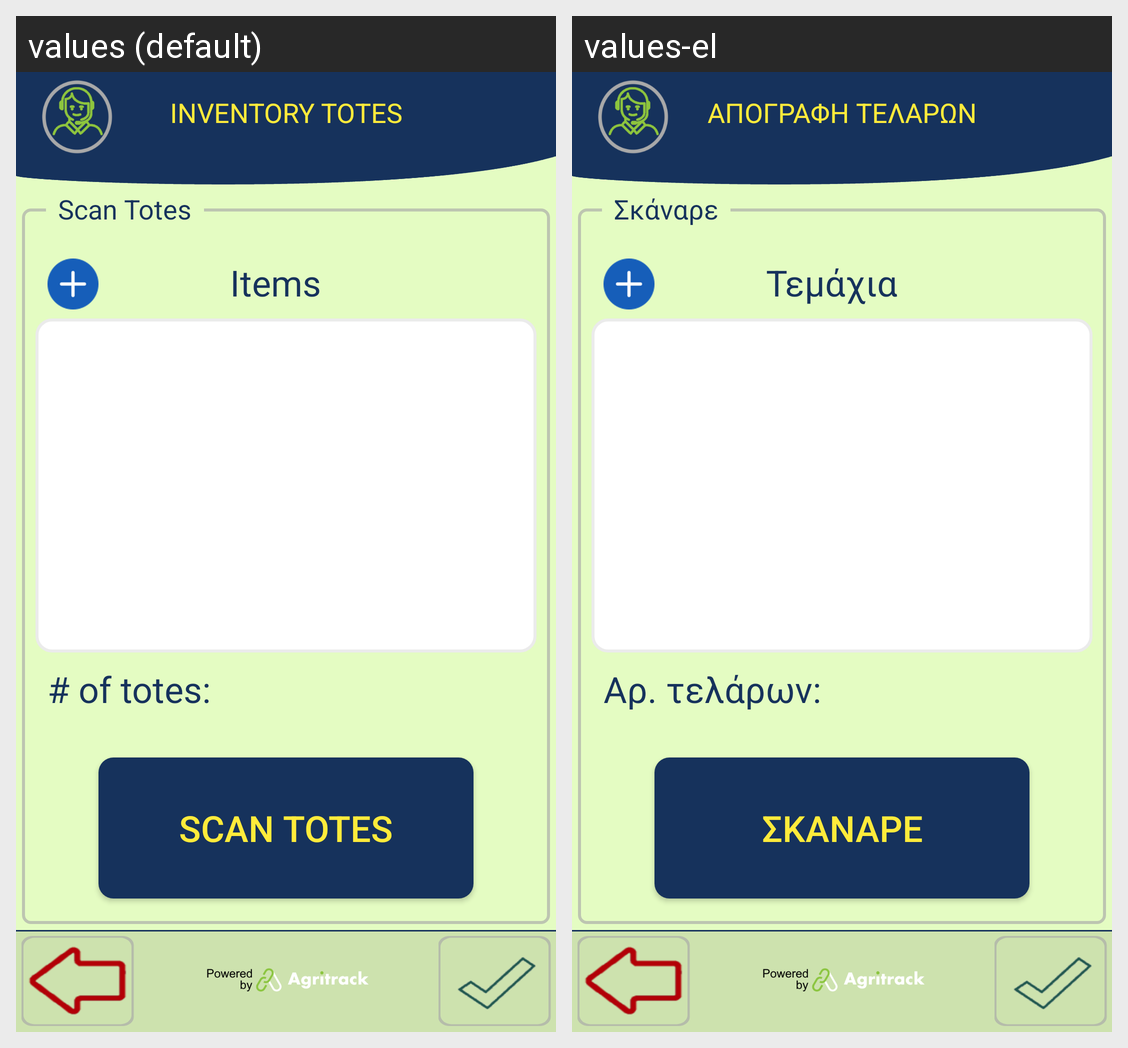

Locale-by-locale string values for the Android screen shown in this grid:
Android screen res/layout/activity_totes_inventory.xml rendered under 2 locales, left to right: values (default), values-el. Device: Nexus 5 (rendered at 1080×1920; each locale shown at half size, 540×960, under a caption strip naming it); theme FishTrack.
Strings drawn on this screen, with the default value and each locale's value (text and hints the layout hard-codes, and strings that could not be matched under every locale, appear in the picture but are not listed):

title_inventory_totes
  values: INVENTORY TOTES
  values-el: ΑΠΟΓΡΑΦΗ ΤΕΛΑΡΩΝ

items
  values: Items
  values-el: Τεμάχια

scan_totes
  values: Scan Totes
  values-el: Σκάναρε

number_of_totes
  values: # of totes:
  values-el: Αρ. τελάρων:
